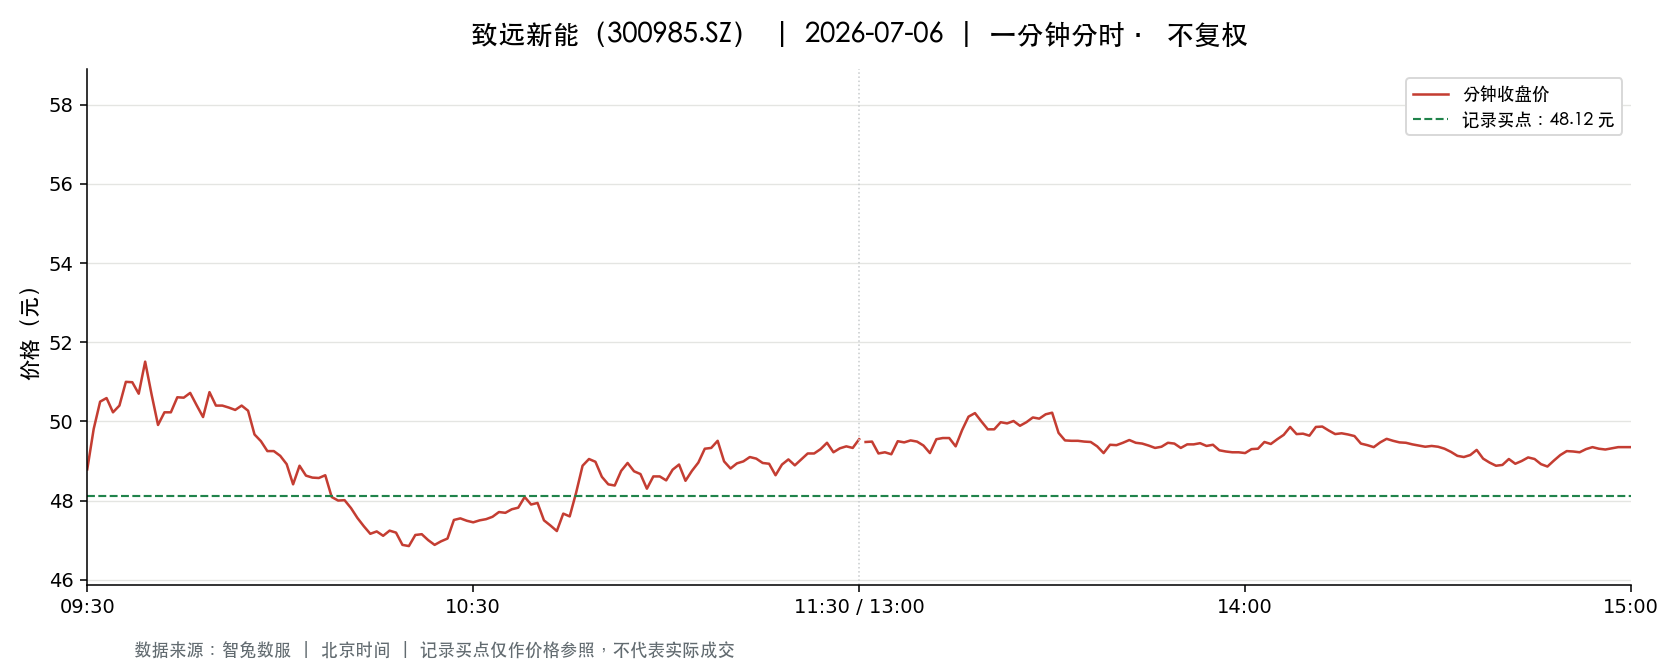

Source data for this figure (header and first rows):
t, o, h, l, c, v, a, pc, sf
2026-07-06 09:30:00, 48.79, 48.79, 48.79, 48.79, 1497, 7303863, 49.67, 0.0
2026-07-06 09:31:00, 48.65, 49.96, 47.81, 49.81, 7566, 36965060, 48.79, 0.0
2026-07-06 09:32:00, 49.82, 50.59, 49.2, 50.5, 4415, 21973134, 49.81, 0.0
2026-07-06 09:33:00, 50.59, 51.78, 50.59, 50.59, 3281, 16748721, 50.5, 0.0
2026-07-06 09:34:00, 50.3, 50.89, 50.02, 50.23, 2669, 13478669, 50.59, 0.0
2026-07-06 09:35:00, 50.39, 50.88, 50.24, 50.4, 1776, 8964787, 50.23, 0.0
2026-07-06 09:36:00, 50.41, 51.0, 50.38, 51.0, 2085, 10586463, 50.4, 0.0
2026-07-06 09:37:00, 51.04, 51.28, 50.94, 50.99, 2058, 10515660, 51.0, 0.0
2026-07-06 09:38:00, 51.1, 51.23, 50.45, 50.7, 2277, 11637421, 50.99, 0.0
2026-07-06 09:39:00, 50.69, 51.55, 50.54, 51.51, 1502, 7697823, 50.7, 0.0
2026-07-06 09:40:00, 51.45, 51.45, 50.68, 50.68, 1962, 10061417, 51.51, 0.0
2026-07-06 09:41:00, 51.0, 51.0, 49.91, 49.91, 1829, 9200077, 50.68, 0.0
2026-07-06 09:42:00, 49.98, 50.58, 49.98, 50.23, 1588, 7973067, 49.91, 0.0
2026-07-06 09:43:00, 50.23, 50.35, 50.23, 50.23, 678.0, 3409410, 50.23, 0.0
2026-07-06 09:44:00, 50.21, 50.61, 50.0, 50.61, 1127, 5660630, 50.23, 0.0
2026-07-06 09:45:00, 50.61, 50.65, 50.4, 50.6, 362.0, 1828462, 50.61, 0.0
2026-07-06 09:46:00, 50.43, 50.72, 50.43, 50.72, 417.0, 2110080, 50.6, 0.0
2026-07-06 09:47:00, 50.64, 50.64, 50.41, 50.41, 625.0, 3159496, 50.72, 0.0
2026-07-06 09:48:00, 50.4, 50.4, 50.0, 50.11, 1356, 6801666, 50.41, 0.0
2026-07-06 09:49:00, 50.12, 50.76, 50.1, 50.74, 729.0, 3676270, 50.11, 0.0
2026-07-06 09:50:00, 50.74, 50.74, 50.32, 50.4, 589.0, 2975798, 50.74, 0.0
2026-07-06 09:51:00, 50.54, 50.79, 50.35, 50.4, 558.0, 2822048, 50.4, 0.0
2026-07-06 09:52:00, 50.3, 50.39, 50.23, 50.35, 1228, 6179361, 50.4, 0.0
2026-07-06 09:53:00, 50.35, 50.35, 50.28, 50.29, 300.0, 1509336, 50.35, 0.0
2026-07-06 09:54:00, 50.32, 50.43, 50.29, 50.4, 525.0, 2643355, 50.29, 0.0
2026-07-06 09:55:00, 50.46, 50.46, 50.25, 50.27, 1115, 5603920, 50.4, 0.0
2026-07-06 09:56:00, 50.27, 50.42, 49.67, 49.67, 910.0, 4553649, 50.27, 0.0
2026-07-06 09:57:00, 49.6, 49.88, 49.5, 49.5, 1385, 6872013, 49.67, 0.0
2026-07-06 09:58:00, 49.49, 49.49, 49.0, 49.25, 1755, 8634017, 49.5, 0.0
2026-07-06 09:59:00, 49.15, 49.57, 49.15, 49.25, 793.0, 3907388, 49.25, 0.0
2026-07-06 10:00:00, 49.25, 49.29, 49.09, 49.13, 710.0, 3492290, 49.25, 0.0
2026-07-06 10:01:00, 49.14, 49.23, 48.92, 48.92, 768.0, 3768761, 49.13, 0.0
2026-07-06 10:02:00, 48.88, 48.88, 48.28, 48.41, 1593, 7718975, 48.92, 0.0
2026-07-06 10:03:00, 48.49, 48.88, 48.49, 48.88, 632.0, 3065410, 48.41, 0.0
2026-07-06 10:04:00, 48.88, 48.89, 48.63, 48.63, 410.0, 1999693, 48.88, 0.0
2026-07-06 10:05:00, 48.59, 48.66, 48.51, 48.58, 243.0, 1180383, 48.63, 0.0
2026-07-06 10:06:00, 48.58, 48.58, 48.49, 48.57, 474.0, 2300682, 48.58, 0.0
2026-07-06 10:07:00, 48.57, 48.76, 48.57, 48.64, 282.0, 1371369, 48.57, 0.0
2026-07-06 10:08:00, 48.63, 48.69, 48.08, 48.09, 1017, 4912674, 48.64, 0.0
2026-07-06 10:09:00, 48.06, 48.18, 48.0, 48.0, 1271, 6110058, 48.09, 0.0
2026-07-06 10:10:00, 47.92, 48.04, 47.9, 48.01, 1033, 4955921, 48.0, 0.0
2026-07-06 10:11:00, 48.02, 48.09, 47.81, 47.81, 526.0, 2521853, 48.01, 0.0
2026-07-06 10:12:00, 47.8, 47.8, 47.55, 47.56, 1082, 5158101, 47.81, 0.0
2026-07-06 10:13:00, 47.55, 47.55, 47.24, 47.35, 573.0, 2719438, 47.56, 0.0
2026-07-06 10:14:00, 47.26, 47.26, 47.13, 47.16, 1117, 5275017, 47.35, 0.0
2026-07-06 10:15:00, 47.16, 47.38, 47.16, 47.22, 468.0, 2210626, 47.16, 0.0
2026-07-06 10:16:00, 47.2, 47.25, 47.1, 47.11, 701.0, 3306146, 47.22, 0.0
2026-07-06 10:17:00, 47.25, 47.3, 47.13, 47.24, 319.0, 1507268, 47.11, 0.0
2026-07-06 10:18:00, 47.22, 47.24, 47.17, 47.19, 371.0, 1751284, 47.24, 0.0
2026-07-06 10:19:00, 47.19, 47.19, 46.88, 46.88, 722.0, 3392751, 47.19, 0.0
2026-07-06 10:20:00, 46.89, 46.96, 46.81, 46.85, 1381, 6471383, 46.88, 0.0
2026-07-06 10:21:00, 46.84, 47.13, 46.84, 47.13, 712.0, 3341853, 46.85, 0.0
2026-07-06 10:22:00, 47.13, 47.19, 47.06, 47.15, 266.0, 1253799, 47.13, 0.0
2026-07-06 10:23:00, 47.18, 47.18, 47.0, 47.0, 214.0, 1007990, 47.15, 0.0
2026-07-06 10:24:00, 47.06, 47.06, 46.88, 46.88, 181.0, 850118, 47.0, 0.0
2026-07-06 10:25:00, 46.88, 46.97, 46.77, 46.97, 704.0, 3295432, 46.88, 0.0
2026-07-06 10:26:00, 46.98, 47.04, 46.97, 47.04, 273.0, 1282798, 46.97, 0.0
2026-07-06 10:27:00, 47.04, 47.51, 47.04, 47.51, 399.0, 1882848, 47.04, 0.0
2026-07-06 10:28:00, 47.52, 47.9, 47.5, 47.55, 373.0, 1777114, 47.51, 0.0
2026-07-06 10:29:00, 47.57, 47.71, 47.49, 47.49, 352.0, 1677297, 47.55, 0.0
... 181 more rows
